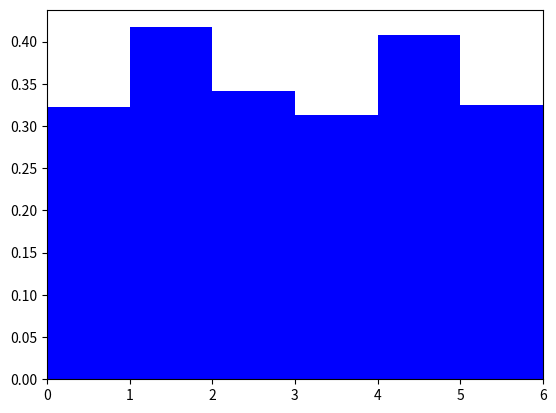

Write Python code to recreate this figure.
#Practice chapter 7

#3.4, p=0.2
import numpy as np
import matplotlib.pyplot as plt

n=5
num_samples = 10000

a=np.random.binomial(n,0.2,size=num_samples)
b=np.bincount(a,minlength=n+1)
p=b/float(b.sum())
plt.bar(np.arange(len(b))+0.5, p, width=1, facecolor='blue')
plt.xlim(0, n + 1)

plt.show()

#3.4, p=0.5
import numpy as np
import matplotlib.pyplot as plt

n=5
num_samples = 100000000

a=np.random.binomial(n,0.5,size=num_samples)
b=np.bincount(a,minlength=n+1)
p=b/float(b.sum())
plt.bar(np.arange(len(b))+0.5, p, width=1, facecolor='blue')
plt.xlim(0, n + 1)

plt.show()

#3.4, p=0.8
import numpy as np
import matplotlib.pyplot as plt

n=5
num_samples = 10000

a=np.random.binomial(n,0.8,size=num_samples)
b=np.bincount(a,minlength=n+1)
p=b/float(b.sum())
plt.bar(np.arange(len(b))+0.5, p, width=1, facecolor='blue')
plt.xlim(0, n + 1)

plt.show()

#6.16, (2)
import numpy as np
import matplotlib.pyplot as plt

n=5
num_samples = 10000

a=np.random.binomial(n,0.4,size=num_samples)
b=np.bincount(a,minlength=n+1)
p=b/float(b.sum())
plt.bar(np.arange(len(b))+0.5, p, width=1, facecolor='blue')
plt.xlim(0, n + 1)

plt.show()

#6.34
#(1)
from scipy import stats

stats.binom.cdf(8,12,0.64)
stats.binom.pmf(8,12,0.64)

#(2)
from scipy import stats

stats.binom.cdf(15,30,0.42)-stats.binom.cdf(9,30,0.42)